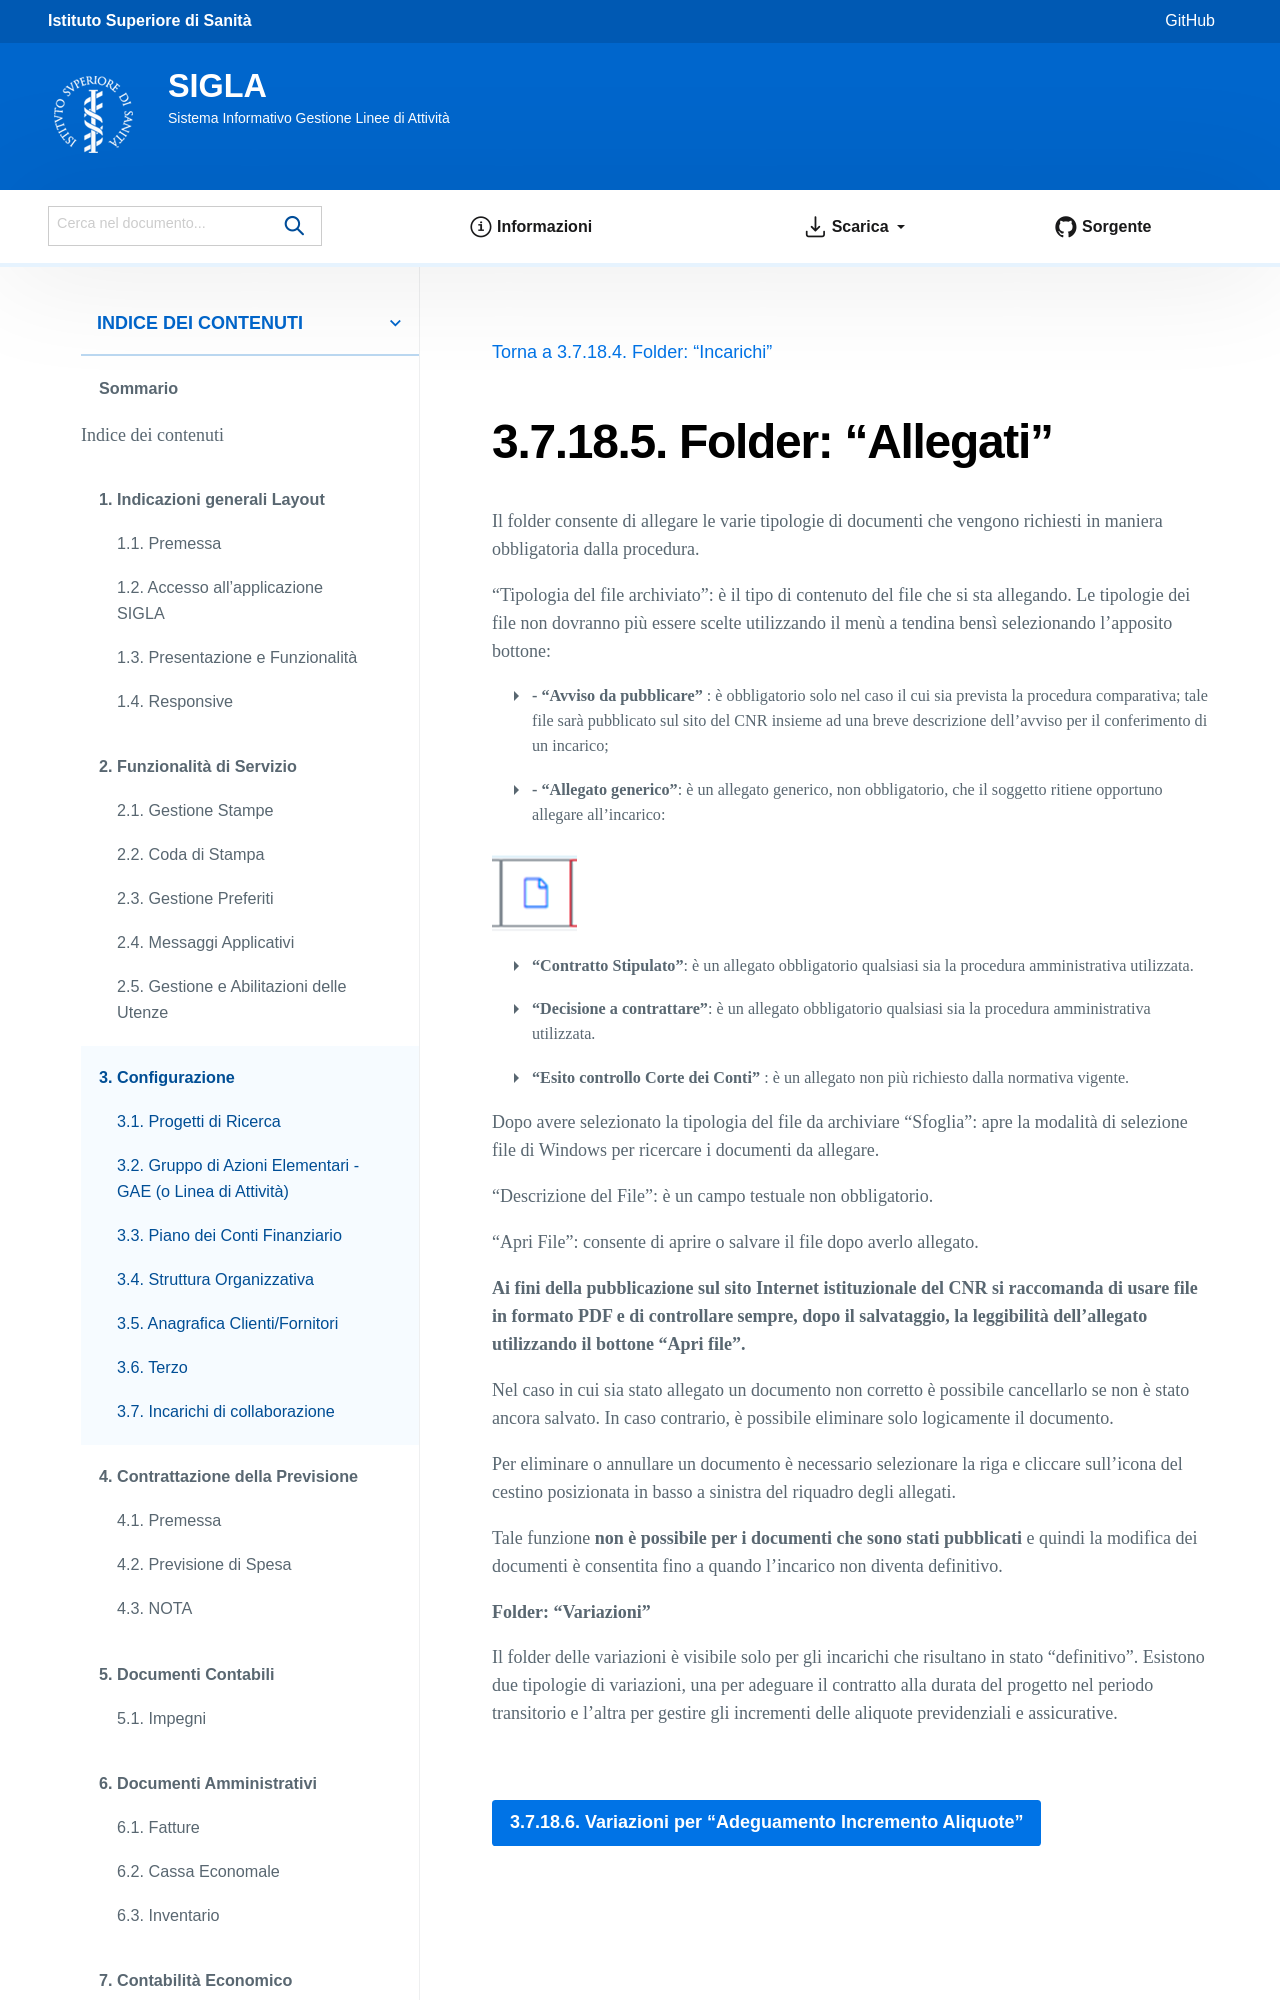

repository: istitutosuperioredisanita/sigla-main · page: configurazione/incarichi_di_collaborazione/section/folder-allegati.html · generator: sphinx

Folder: “Allegati”
==================

Il folder consente di allegare le varie tipologie di documenti che vengono richiesti in maniera obbligatoria dalla procedura.

“Tipologia del file archiviato”: è il tipo di contenuto del file che si sta allegando. Le tipologie dei file non dovranno più essere scelte utilizzando il menù a tendina
